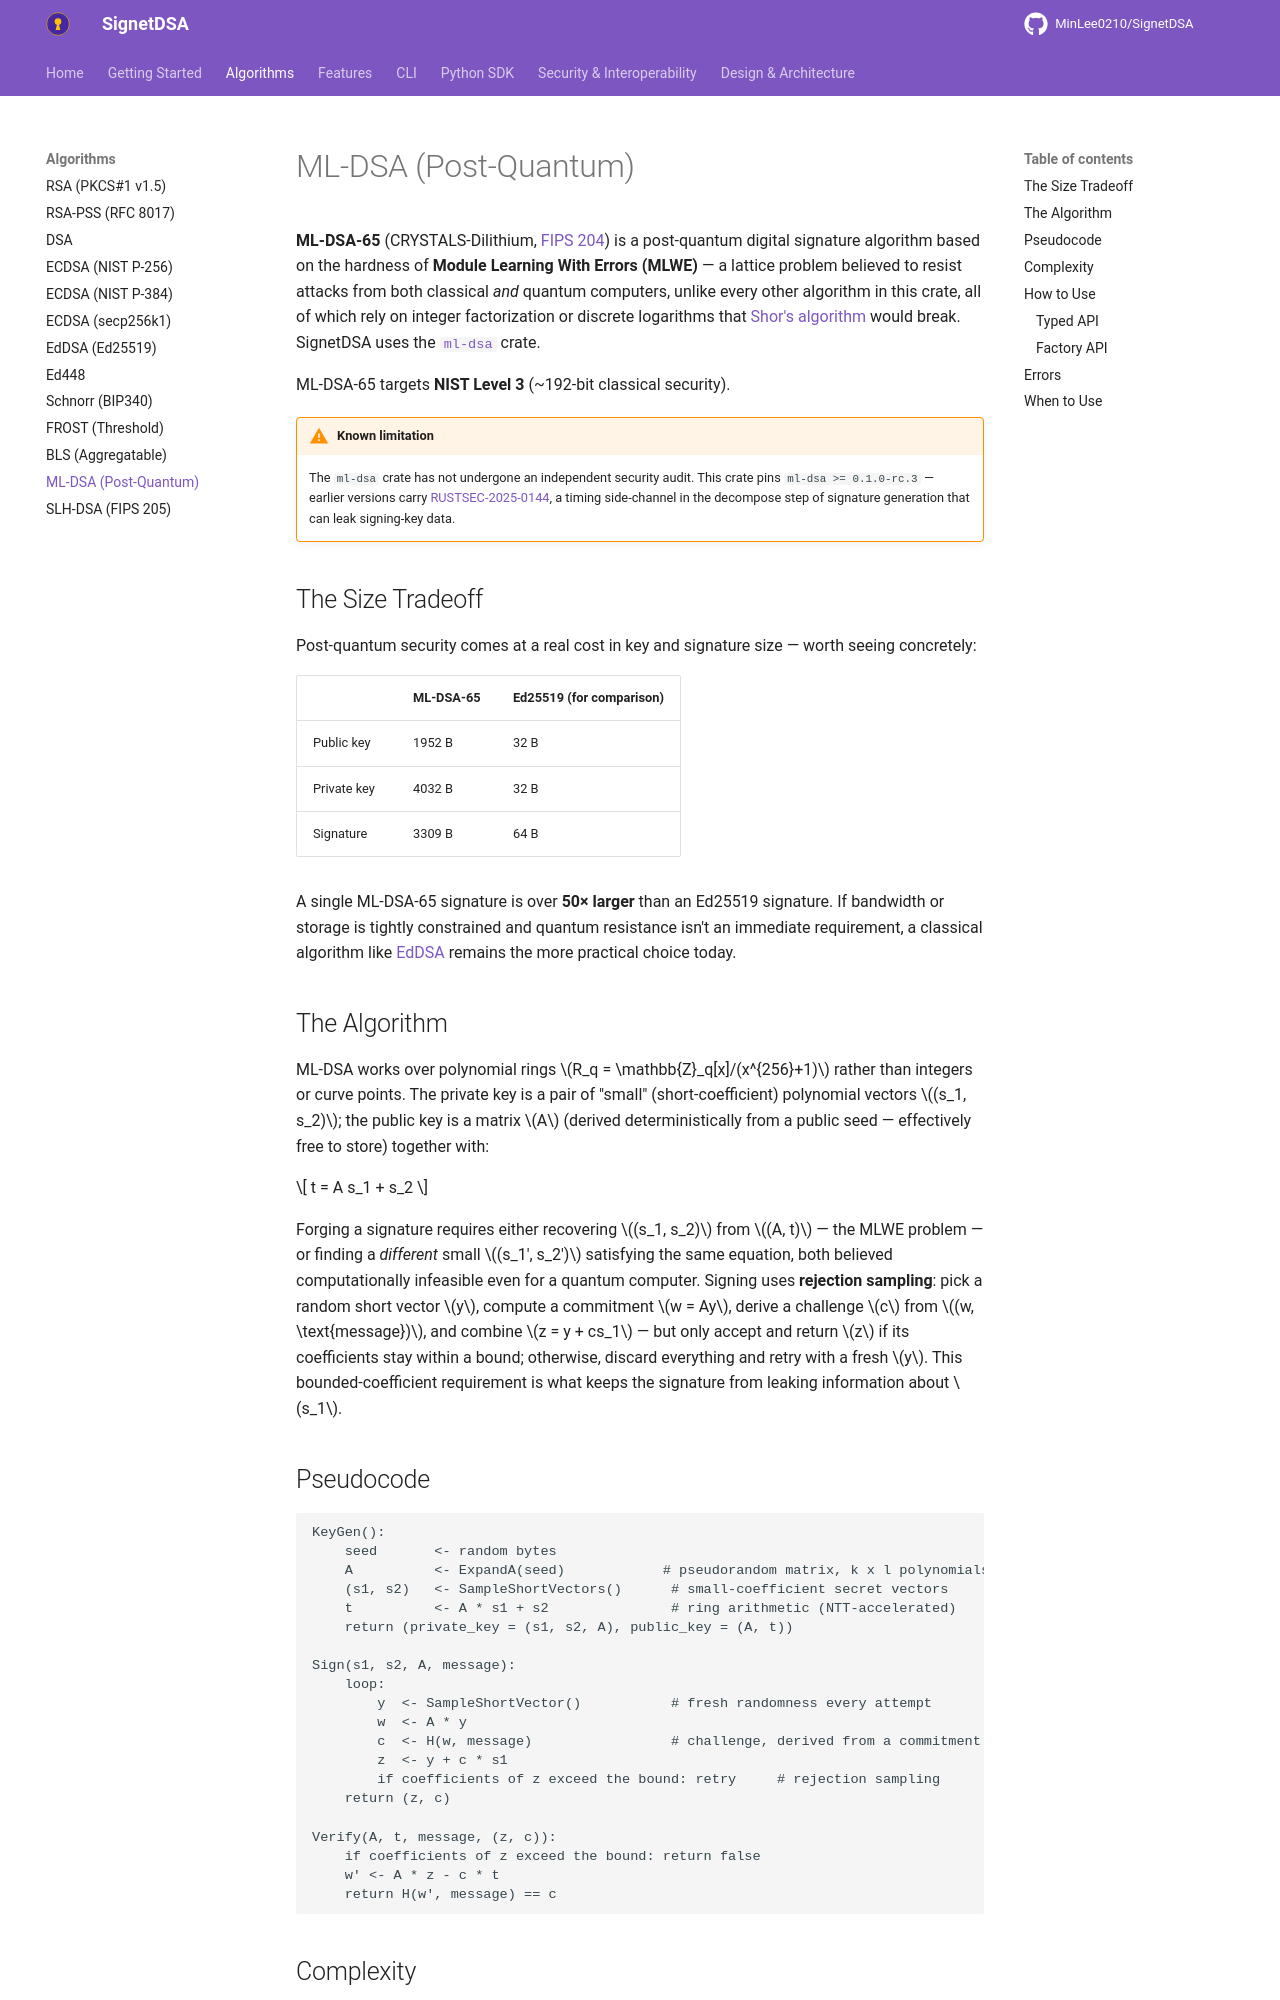

repository: MinLee0210/SignetDSA · page: algorithms/mldsa/index.html · generator: mkdocs

# ML-DSA (Post-Quantum)

**ML-DSA-65** (CRYSTALS-Dilithium, [FIPS 204](https://csrc.nist.gov/pubs/fips/204/final))
is a post-quantum digital signature algorithm based on the hardness of
**Module Learning With Errors (MLWE)** — a lattice problem believed to
resist attacks from both classical *and* quantum computers, unlike every
other algorithm in this crate, all of which rely on integer factorization
or discrete logarithms that [Shor's algorithm](https://en.wikipedia.org/wiki/Shor%27s_algorithm)
would break. SignetDSA uses the [`ml-dsa`](https://docs.rs/ml-dsa) crate.

ML-DSA-65 targets **NIST Level 3** (~192-bit classical security).

!!! warning "Known limitation"
    The `ml-dsa` crate has not undergone an independent security audit.
    This crate pins `ml-dsa >= 0.1.0-rc.3` — earlier versions carry
    [RUSTSEC-2025-0144](https://rustsec.org/advisories/RUSTSEC-2025-0144.html),
    a timing side-channel in the decompose step of signature generation
    that can leak signing-key data.

## The Size Tradeoff

Post-quantum security comes at a real cost in key and signature size —
worth seeing concretely:

| | ML-DSA-65 | Ed25519 (for comparison) |
|---|---|---|
| Public key | 1952 B | 32 B |
| Private key | 4032 B | 32 B |
| Signature | 3309 B | 64 B |

A single ML-DSA-65 signature is over **50× larger** than an Ed25519
signature. If bandwidth or storage is tightly constrained and quantum
resistance isn't an immediate requirement, a classical algorithm like
[EdDSA](eddsa.md) remains the more practical choice today.

## The Algorithm

ML-DSA works over polynomial rings $R_q = \mathbb{Z}_q[x]/(x^{256}+1)$
rather than integers or curve points. The private key is a pair of "small"
(short-coefficient) polynomial vectors $(s_1, s_2)$; the public key is a
matrix $A$ (derived deterministically from a public seed — effectively
free to store) together with:

$$
t = A s_1 + s_2
$$

Forging a signature requires either recovering $(s_1, s_2)$ from $(A, t)$
— the MLWE problem — or finding a *different* small $(s_1', s_2')$
satisfying the same equation, both believed computationally infeasible even
for a quantum computer. Signing uses **rejection sampling**: pick a random
short vector $y$, compute a commitment $w = Ay$, derive a challenge $c$ from
$(w, \text{message})$, and combine $z = y + cs_1$ — but only accept and
return $z$ if its coefficients stay within a bound; otherwise, discard
everything and retry with a fresh $y$. This bounded-coefficient requirement
is what keeps the signature from leaking information about $s_1$.
